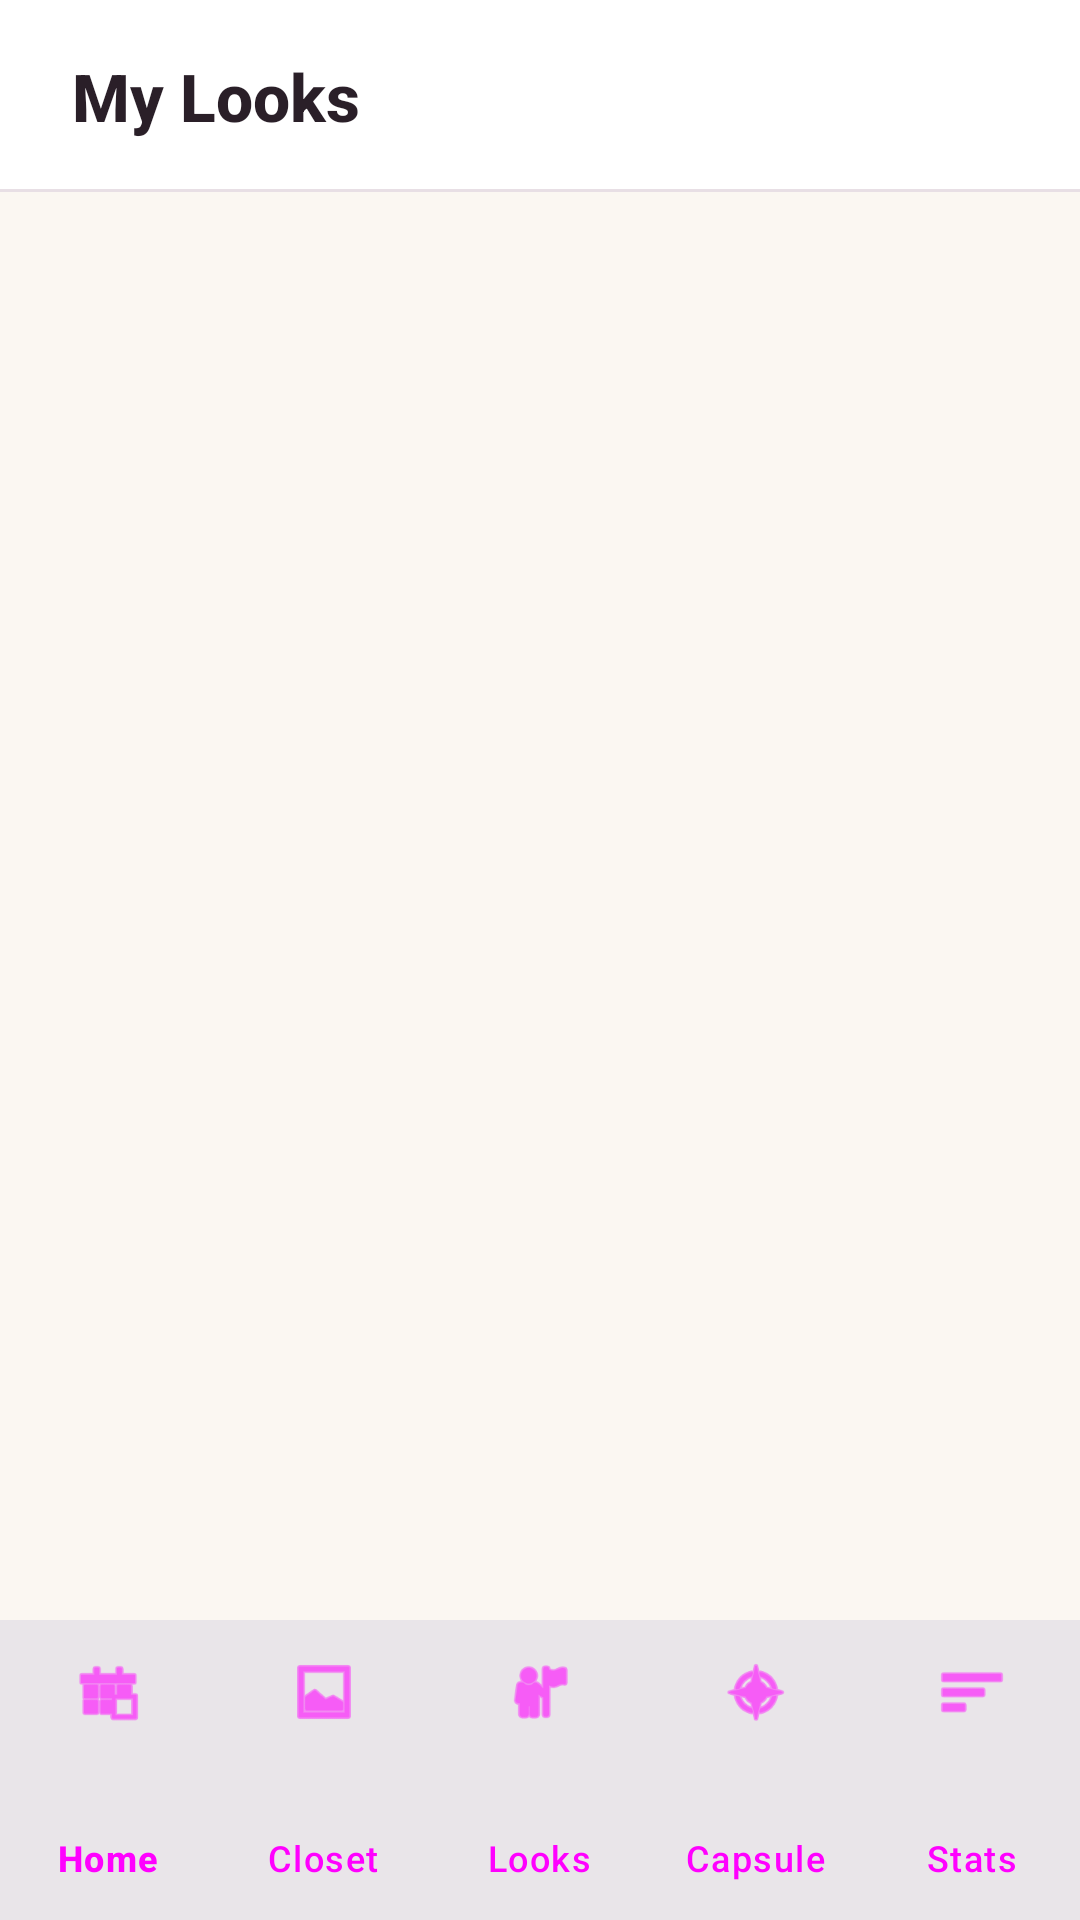

Here is an Android app screen rendered from its layout file. Give the layout XML and the strings, colors and styles it references.
<!-- AndroidManifest.xml: application theme Theme.FitsForYou -->
<!-- res/layout/activity_outfits.xml -->
<?xml version="1.0" encoding="utf-8"?>
<androidx.constraintlayout.widget.ConstraintLayout xmlns:android="http://schemas.android.com/apk/res/android"
    xmlns:app="http://schemas.android.com/apk/res-auto"
    xmlns:tools="http://schemas.android.com/tools"
    android:id="@+id/outfitsRoot"
    android:layout_width="match_parent"
    android:layout_height="match_parent"
    android:background="@color/background">

    
    <androidx.constraintlayout.widget.ConstraintLayout
        android:id="@+id/outfitsHeader"
        android:layout_width="match_parent"
        android:layout_height="@dimen/header_height"
        android:background="@color/white"
        app:layout_constraintTop_toTopOf="parent">

        <TextView
            android:id="@+id/outfitsTitle"
            style="@style/TextHeader"
            android:layout_width="wrap_content"
            android:layout_height="wrap_content"
            android:layout_marginStart="@dimen/spacing_large"
            android:text="My Looks"
            app:layout_constraintBottom_toBottomOf="parent"
            app:layout_constraintStart_toStartOf="parent"
            app:layout_constraintTop_toTopOf="parent" />

        <View
            android:layout_width="match_parent"
            android:layout_height="1dp"
            android:background="@color/border"
            app:layout_constraintBottom_toBottomOf="parent" />
    </androidx.constraintlayout.widget.ConstraintLayout>

    <androidx.recyclerview.widget.RecyclerView
        android:id="@+id/outfitsRecyclerView"
        android:layout_width="match_parent"
        android:layout_height="0dp"
        android:clipToPadding="false"
        android:padding="@dimen/spacing_medium"
        android:paddingBottom="100dp"
        app:layout_constraintBottom_toBottomOf="parent"
        app:layout_constraintTop_toBottomOf="@id/outfitsHeader"
        app:layoutManager="androidx.recyclerview.widget.LinearLayoutManager"
        tools:listitem="@layout/item_outfit" />

    <include
        layout="@layout/layout_looks_empty"
        android:layout_width="match_parent"
        android:layout_height="0dp"
        app:layout_constraintBottom_toTopOf="@id/bottomNavigation"
        app:layout_constraintTop_toBottomOf="@id/outfitsHeader" />

    
    <com.google.android.material.floatingactionbutton.ExtendedFloatingActionButton
        android:id="@+id/createOutfitFab"
        android:layout_width="wrap_content"
        android:layout_height="wrap_content"
        android:layout_marginEnd="@dimen/spacing_large"
        android:layout_marginBottom="24dp"
        android:text="Curate Look"
        android:textColor="@color/white"
        android:textStyle="bold"
        app:icon="@android:drawable/ic_menu_add"
        app:iconTint="@color/white"
        app:backgroundTint="@color/primary"
        app:layout_constraintBottom_toBottomOf="parent"
        app:layout_constraintEnd_toEndOf="parent" />

    <com.google.android.material.bottomnavigation.BottomNavigationView
        android:id="@+id/bottomNavigation"
        android:layout_width="match_parent"
        android:layout_height="@dimen/bottom_nav_height"
        android:background="@color/white"
        app:itemIconTint="@color/bottom_nav_selector"
        app:itemTextColor="@color/bottom_nav_selector"
        app:labelVisibilityMode="labeled"
        app:layout_constraintBottom_toBottomOf="parent"
        app:menu="@menu/bottom_nav_menu"
        app:elevation="8dp" />

</androidx.constraintlayout.widget.ConstraintLayout>
<!-- res/layout/item_outfit.xml (included above) -->
<?xml version="1.0" encoding="utf-8"?>
<com.google.android.material.card.MaterialCardView xmlns:android="http://schemas.android.com/apk/res/android"
    xmlns:app="http://schemas.android.com/apk/res-auto"
    android:layout_width="match_parent"
    android:layout_height="wrap_content"
    android:layout_marginBottom="@dimen/spacing_large"
    app:cardCornerRadius="@dimen/card_corner_radius_large"
    app:cardElevation="0dp"
    app:strokeWidth="0dp"
    app:cardBackgroundColor="@color/white">

    <LinearLayout
        android:layout_width="match_parent"
        android:layout_height="wrap_content"
        android:orientation="vertical"
        android:padding="12dp">

        
        <com.google.android.material.card.MaterialCardView
            android:layout_width="match_parent"
            android:layout_height="280dp"
            app:cardCornerRadius="@dimen/card_corner_radius"
            app:cardElevation="0dp"
            app:cardBackgroundColor="@color/background">

            <LinearLayout
                android:id="@+id/itemsPreviewContainer"
                android:layout_width="match_parent"
                android:layout_height="match_parent"
                android:orientation="horizontal"
                android:padding="@dimen/spacing_small"
                android:gravity="center" />
        </com.google.android.material.card.MaterialCardView>

        <androidx.constraintlayout.widget.ConstraintLayout
            android:layout_width="match_parent"
            android:layout_height="wrap_content"
            android:paddingHorizontal="12dp"
            android:paddingVertical="@dimen/spacing_medium">

            <TextView
                android:id="@+id/outfitName"
                style="@style/TextHeader"
                android:layout_width="0dp"
                android:layout_height="wrap_content"
                android:text="Summer Weekend"
                android:textSize="@dimen/text_size_subheader"
                app:layout_constraintEnd_toStartOf="@id/editOutfitBtn"
                app:layout_constraintStart_toStartOf="parent"
                app:layout_constraintTop_toTopOf="parent" />

            <TextView
                android:id="@+id/outfitItemCount"
                style="@style/TextSecondary"
                android:layout_width="wrap_content"
                android:layout_height="wrap_content"
                android:layout_marginTop="2dp"
                android:text="3 pieces collection"
                android:textSize="@dimen/text_size_small"
                app:layout_constraintStart_toStartOf="parent"
                app:layout_constraintTop_toBottomOf="@id/outfitName" />

            <ImageButton
                android:id="@+id/editOutfitBtn"
                android:layout_width="40dp"
                android:layout_height="40dp"
                android:background="?attr/selectableItemBackgroundBorderless"
                android:contentDescription="@string/cd_edit_outfit"
                android:src="@android:drawable/ic_menu_edit"
                app:layout_constraintEnd_toStartOf="@id/deleteOutfitBtn"
                app:layout_constraintTop_toTopOf="parent"
                app:tint="@color/text_secondary"
                android:alpha="0.6" />

            <ImageButton
                android:id="@+id/deleteOutfitBtn"
                android:layout_width="40dp"
                android:layout_height="40dp"
                android:background="?attr/selectableItemBackgroundBorderless"
                android:contentDescription="@string/cd_delete_outfit"
                android:src="@android:drawable/ic_menu_delete"
                app:layout_constraintEnd_toEndOf="parent"
                app:layout_constraintTop_toTopOf="parent"
                app:tint="@color/error"
                android:alpha="0.4" />

        </androidx.constraintlayout.widget.ConstraintLayout>

    </LinearLayout>
</com.google.android.material.card.MaterialCardView>
<!-- res/layout/layout_looks_empty.xml (included above) -->
<?xml version="1.0" encoding="utf-8"?>
<LinearLayout xmlns:android="http://schemas.android.com/apk/res/android"
    xmlns:app="http://schemas.android.com/apk/res-auto"
    android:id="@+id/looksEmptyStateLayout"
    android:layout_width="match_parent"
    android:layout_height="match_parent"
    android:gravity="center"
    android:orientation="vertical"
    android:padding="@dimen/spacing_xlarge"
    android:background="@color/background"
    android:visibility="gone">

    <com.google.android.material.imageview.ShapeableImageView
        android:layout_width="120dp"
        android:layout_height="120dp"
        android:background="@color/primary_container"
        android:padding="@dimen/spacing_xlarge"
        android:src="@android:drawable/ic_menu_myplaces"
        app:shapeAppearanceOverlay="@style/CircleImage"
        app:tint="@color/primary" />

    <TextView
        style="@style/TextHeader"
        android:layout_width="wrap_content"
        android:layout_height="wrap_content"
        android:layout_marginTop="@dimen/spacing_xlarge"
        android:text="No Looks Yet"
        android:textSize="@dimen/text_size_header"
        android:letterSpacing="-0.01" />

    <TextView
        style="@style/TextSecondary"
        android:layout_width="wrap_content"
        android:layout_height="wrap_content"
        android:layout_marginTop="@dimen/spacing_small"
        android:gravity="center"
        android:text="Mix pieces from your closet to create your first look."
        android:lineSpacingExtra="4dp" />

    <Button
        android:id="@+id/emptyCreateLookBtn"
        style="@style/PrimaryButton"
        android:layout_width="wrap_content"
        android:layout_height="wrap_content"
        android:layout_marginTop="36dp"
        android:paddingHorizontal="40dp"
        android:text="Create a Look" />

</LinearLayout>
<!-- resources referenced by this layout -->
<resources>
  <color name="background">#FBF7F2</color>
  <color name="border">#E8DFE5</color>
  <color name="error">#C0392B</color>
  <color name="primary">#4A2545</color>
  <color name="primary_container">#EFE0EC</color>
  <color name="text_secondary">#8C7E88</color>
  <color name="white">#FFFFFFFF</color>
  <dimen name="bottom_nav_height">100dp</dimen>
  <dimen name="card_corner_radius">20dp</dimen>
  <dimen name="card_corner_radius_large">28dp</dimen>
  <dimen name="header_height">64dp</dimen>
  <dimen name="spacing_large">24dp</dimen>
  <dimen name="spacing_medium">16dp</dimen>
  <dimen name="spacing_small">8dp</dimen>
  <dimen name="spacing_xlarge">32dp</dimen>
  <dimen name="text_size_header">22sp</dimen>
  <dimen name="text_size_small">14sp</dimen>
  <dimen name="text_size_subheader">18sp</dimen>
  <string name="cd_delete_outfit">Delete outfit</string>
  <string name="cd_edit_outfit">Edit outfit</string>
  <style name="CircleImage" parent="ShapeAppearance.Material3.SmallComponent">
          <item name="cornerSize">50%</item>
      </style>
  <style name="PrimaryButton" parent="Widget.Material3.Button">
          <item name="android:layout_height">@dimen/button_height</item>
          <item name="cornerRadius">@dimen/button_corner_radius</item>
          <item name="android:insetTop">0dp</item>
          <item name="android:insetBottom">0dp</item>
          <item name="android:textAllCaps">false</item>
          <item name="android:textSize">@dimen/text_size_body</item>
          <item name="android:textStyle">bold</item>
          <item name="android:backgroundTint">@color/primary</item>
          <item name="android:textColor">@color/on_primary</item>
          <item name="android:stateListAnimator">@null</item>
          <item name="android:elevation">2dp</item>
      </style>
  <style name="TextHeader">
          <item name="android:textSize">@dimen/text_size_header</item>
          <item name="android:textStyle">bold</item>
          <item name="android:textColor">@color/text_primary</item>
          <item name="android:fontFamily">sans-serif-medium</item>
      </style>
  <style name="TextSecondary">
          <item name="android:textSize">@dimen/text_size_small</item>
          <item name="android:textColor">@color/text_secondary</item>
          <item name="android:fontFamily">sans-serif</item>
      </style>
  <style name="Theme.FitsForYou" parent="Base.Theme.FitsForYou" />
  <dimen name="button_height">52dp</dimen>
  <dimen name="button_corner_radius">28dp</dimen>
  <dimen name="text_size_body">16sp</dimen>
  <color name="on_primary">#FFFFFF</color>
  <color name="text_primary">#2A1F28</color>
  <color name="secondary">#FF6F61</color>
  <color name="on_secondary">#4A2545</color>
  <color name="secondary_container">#FFE1DC</color>
  <color name="accent">#F4B942</color>
  <color name="on_accent">#4A2545</color>
  <color name="accent_container">#FDF0D5</color>
  <color name="surface">#FFFFFF</color>
</resources>
